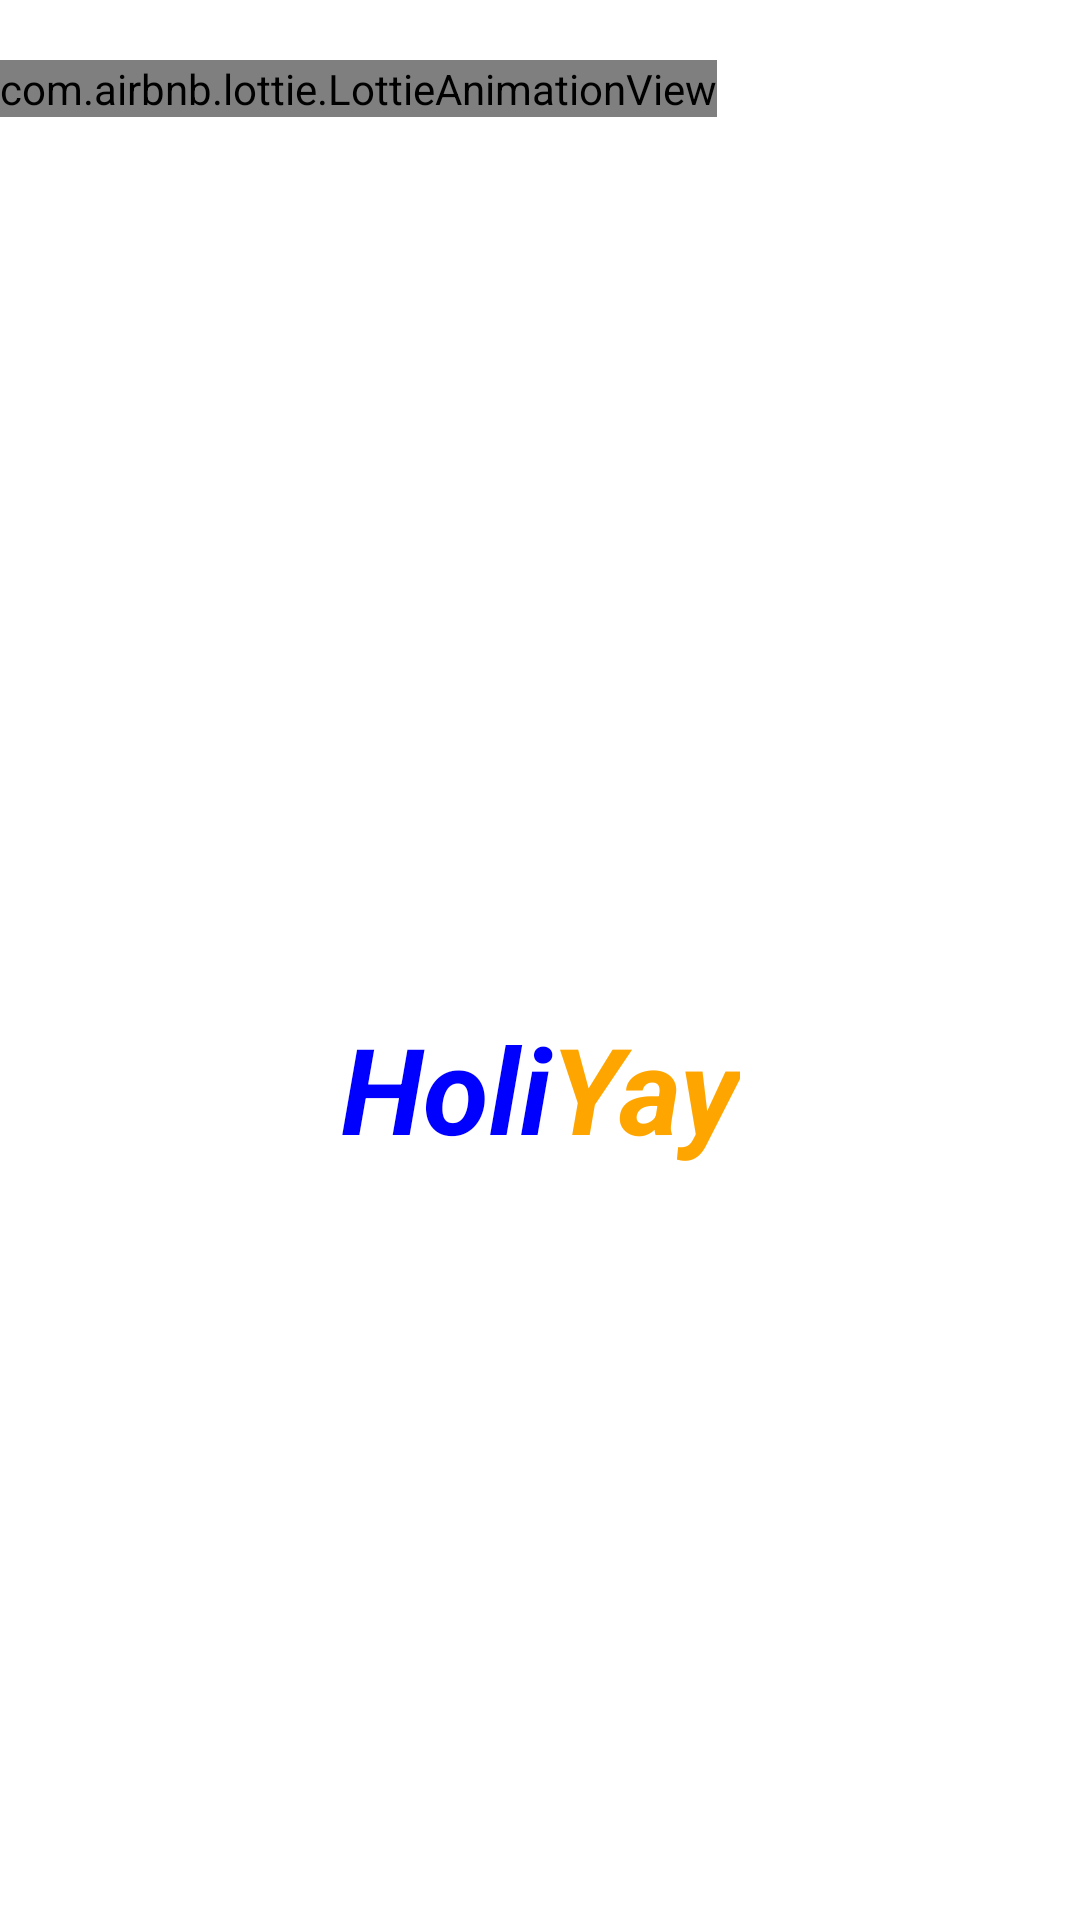

The Android layout XML behind this screen, and the referenced resources:
<!-- AndroidManifest.xml: application theme Theme.HoliYay -->
<!-- res/layout/activity_splash_screen.xml -->
<?xml version="1.0" encoding="utf-8"?>
<androidx.constraintlayout.widget.ConstraintLayout xmlns:android="http://schemas.android.com/apk/res/android"
    xmlns:app="http://schemas.android.com/apk/res-auto"
    xmlns:tools="http://schemas.android.com/tools"
    android:id="@+id/main"
    android:layout_width="match_parent"
    android:layout_height="match_parent"
    android:background="@color/white"
    tools:context=".activity.MainActivity">

    <com.airbnb.lottie.LottieAnimationView
        android:id="@+id/logo"
        android:layout_width="wrap_content"
        android:layout_height="wrap_content"
        app:layout_constraintBottom_toTopOf="@+id/textView"
        app:layout_constraintEnd_toEndOf="parent"
        app:layout_constraintHorizontal_bias="0.0"
        app:layout_constraintStart_toStartOf="parent"
        app:layout_constraintTop_toTopOf="parent"
        app:layout_constraintVertical_bias="0.0"
        android:layout_marginTop="20sp"
        app:lottie_autoPlay="true"
        app:lottie_loop="true"
        app:lottie_rawRes="@raw/logo" />

    <TextView
        android:id="@+id/textView"
        android:layout_width="wrap_content"
        android:layout_height="wrap_content"
        android:text="@string/text_judul"
        android:textColor="@color/white"
        android:textSize="40dp"
        android:textStyle="italic|bold"
        android:gravity="center"
        app:layout_constraintBottom_toBottomOf="parent"
        app:layout_constraintEnd_toEndOf="parent"
        app:layout_constraintStart_toStartOf="parent"
        app:layout_constraintTop_toTopOf="parent"
        app:layout_constraintVertical_bias="0.573" />


    <androidx.constraintlayout.widget.ConstraintLayout
        android:layout_width="match_parent"
        android:layout_height="200dp"
        android:layout_gravity="center"
        android:layout_marginTop="252dp"
        android:padding="16dp"
        app:layout_constraintTop_toTopOf="parent"
        tools:layout_editor_absoluteX="0dp">


        <TextView
            android:id="@+id/text_connection_lost"
            android:layout_width="wrap_content"
            android:layout_height="wrap_content"
            android:layout_marginTop="44dp"
            android:text="@string/text_offline"
            android:textColor="@android:color/black"
            android:textSize="18sp"
            android:textStyle="bold"
            android:visibility="gone"
            app:layout_constraintEnd_toEndOf="parent"
            app:layout_constraintStart_toStartOf="parent"
            app:layout_constraintTop_toTopOf="parent"
            app:layout_constraintVertical_chainStyle="packed" />

        <Button
            android:id="@+id/btn_retry"
            android:layout_width="0dp"
            android:layout_height="wrap_content"
            android:layout_marginTop="20dp"
            android:backgroundTint="@color/colorPrimary"
            android:text="@string/muat_ulang"
            android:visibility="gone"
            app:layout_constraintEnd_toEndOf="parent"
            app:layout_constraintHorizontal_bias="0.0"
            app:layout_constraintStart_toStartOf="parent"
            app:layout_constraintTop_toBottomOf="@+id/text_connection_lost" />

        <com.airbnb.lottie.LottieAnimationView
            android:id="@+id/lottieProgressBar"
            android:layout_width="70dp"
            android:layout_height="70dp"
            android:visibility="gone"
            app:layout_constraintBottom_toBottomOf="parent"
            app:layout_constraintEnd_toEndOf="parent"
            app:layout_constraintStart_toStartOf="parent"
            app:layout_constraintTop_toTopOf="parent"
            app:lottie_autoPlay="false"
            app:lottie_loop="true"
            app:lottie_rawRes="@raw/loading_animation" />


    </androidx.constraintlayout.widget.ConstraintLayout>

</androidx.constraintlayout.widget.ConstraintLayout>
<!-- resources referenced by this layout -->
<resources>
  <color name="colorPrimary">#3F51B5</color>
  <color name="white">#FFFFFFFF</color>
  <string name="muat_ulang">Muat Ulang</string>
  <string name="text_judul"><font fgcolor="#0000FF">Holi</font><font fgcolor="#FFA500">Yay</font></string>
  <string name="text_offline">Apakah Anda Offline?</string>
  <style name="Theme.HoliYay" parent="Base.Theme.Holiyay" />
  <style name="Base.Theme.Holiyay" parent="Theme.Material3.DayNight.NoActionBar">
          
          
      </style>
</resources>
